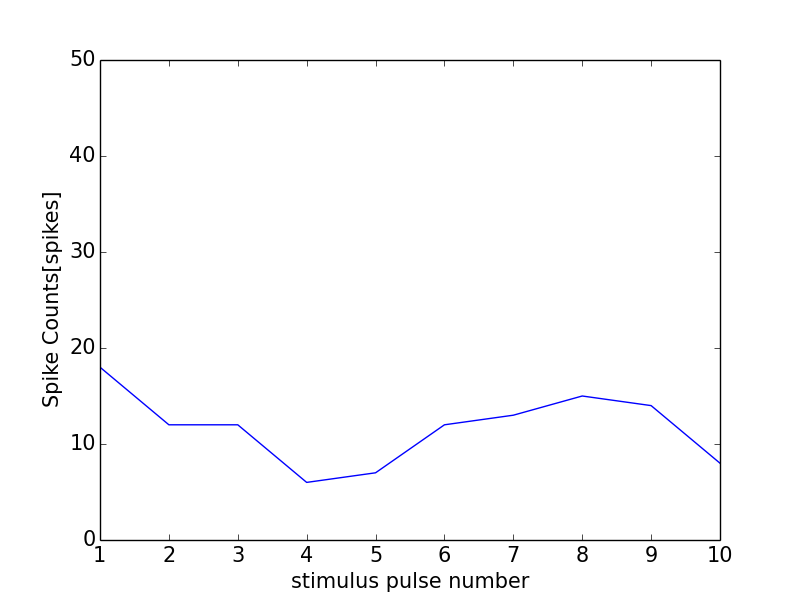

The file beside this chart, header and first rows:
0, 0.0
0, 0
1, 18
2, 12
3, 12
4, 6
5, 7
6, 12
7, 13
8, 15
9, 14
10, 8
11, 1
